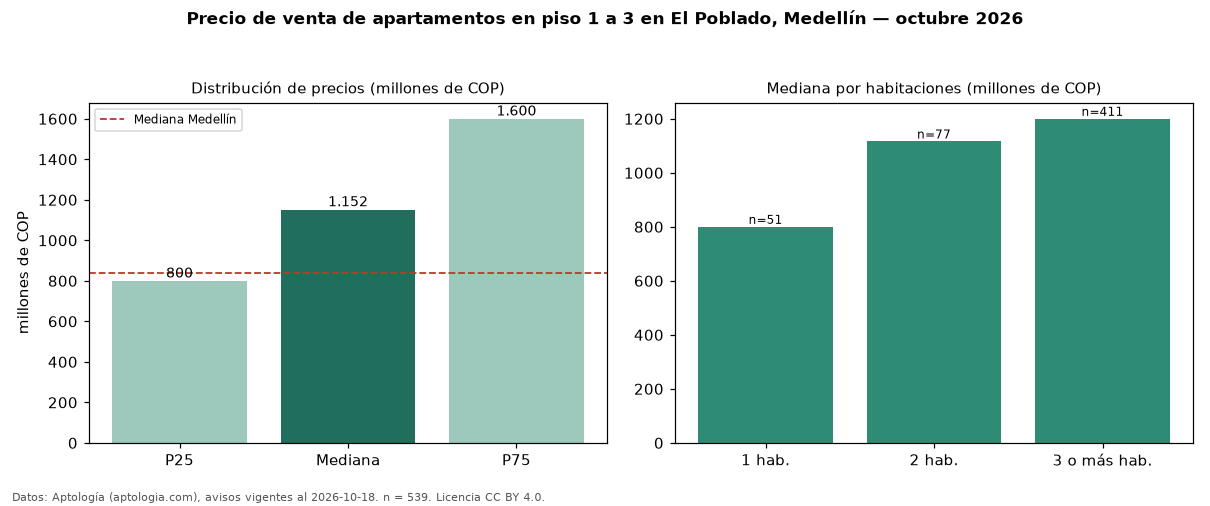

Source data for this figure (header and first rows):
seccion, metrica, valor, moneda, n
filtro, piso1, en piso 1 a 3, , 539
precio, p25, 800000000, COP, 539
precio, mediana, 1152000000, COP, 539
precio, p75, 1600000000, COP, 539
precio, minimo, 270000000, COP, 539
precio, maximo, 3900000000, COP, 539
m2, mediana_precio_m2, 7462687, COP, 519
m2, area_mediana_m2, 147.0, m2, 519
admin, mediana_admin_mes, 926000, COP, 431
banos, mediana_banos, 3.0, , 
parqueadero, pct_con_parqueadero, 92.8, %, 525
estrato, estrato_mas_frecuente, 6, , 537
habitaciones, 1, 800000000, COP, 51
habitaciones, 2, 1116000000, COP, 77
habitaciones, 3+, 1200000000, COP, 411
ciudad, mediana_ciudad_referencia, 840000000, COP, 
ciudad, mediana_m2_ciudad, 7500000, COP, 
fuente, fecha_datos, 2026-10-18, , 
fuente, atribucion, https://www.aptologia.com/venta/medellin…, , 
fuente, licencia, CC BY 4.0, , 
